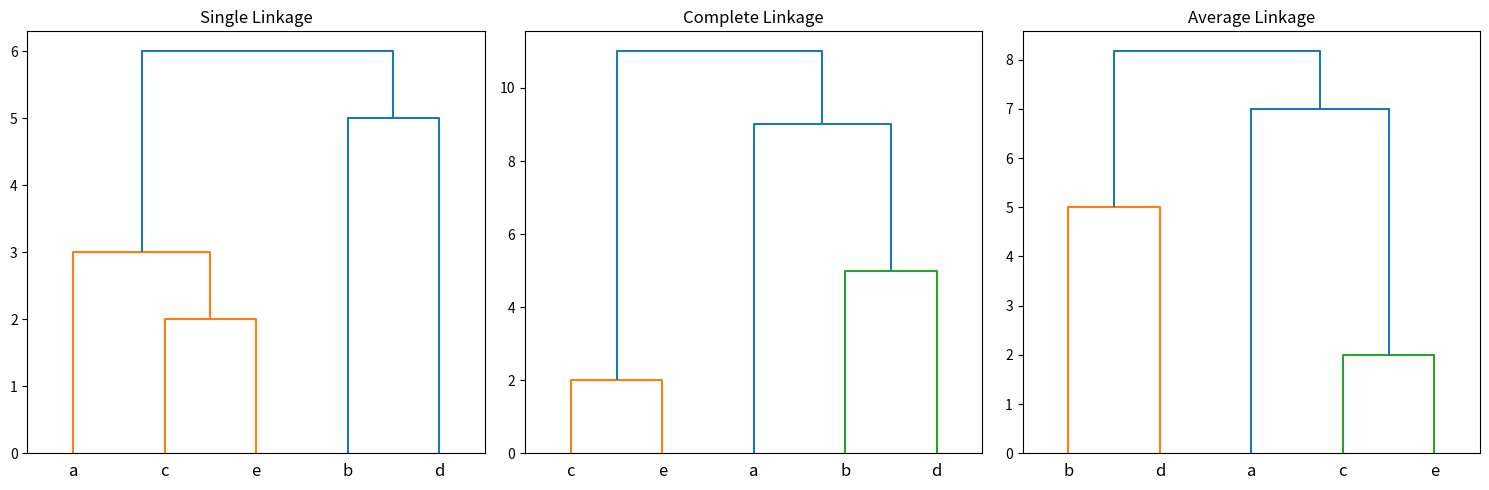
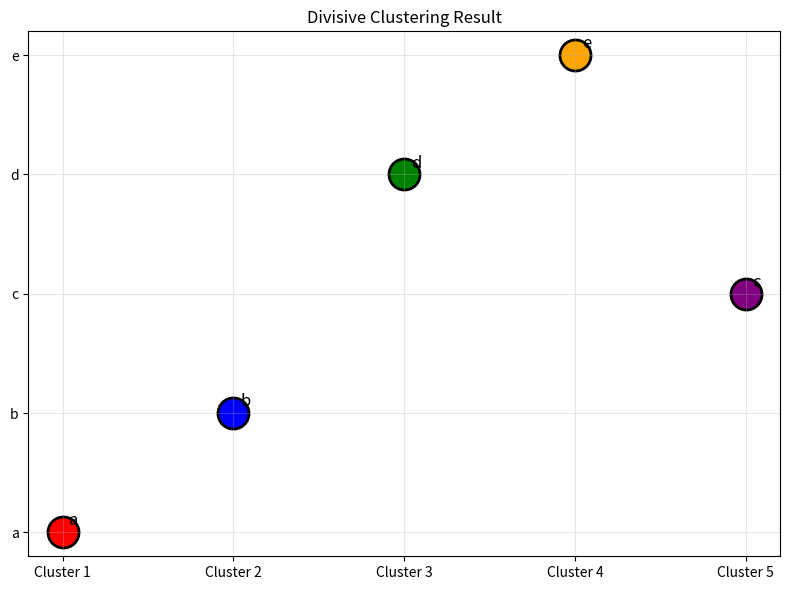

Write Python code to recreate these figures, in order.
import numpy as np
import matplotlib.pyplot as plt
from scipy.cluster.hierarchy import dendrogram, linkage
from scipy.spatial.distance import squareform

distance_matrix = np.array([
    [0, 9, 3, 6, 11],
    [9, 0, 7, 5, 10],
    [3, 7, 0, 9, 2],
    [6, 5, 9, 0, 8],
    [11, 10, 2, 8, 0]
])

point_names = ['a', 'b', 'c', 'd', 'e']
dist_vector = squareform(distance_matrix)

print("HIERARCHICAL CLUSTERING")
print("="*50)

print("\nAGGLOMERATIVE CLUSTERING:")
print("-"*30)

Z_single = linkage(dist_vector, method='single')
Z_complete = linkage(dist_vector, method='complete')
Z_average = linkage(dist_vector, method='average')

print("Single Linkage steps:")
for i, merge in enumerate(Z_single):
    print(f"  Step {i+1}: Merge clusters at distance {merge[2]:.2f}")

print("\nComplete Linkage steps:")
for i, merge in enumerate(Z_complete):
    print(f"  Step {i+1}: Merge clusters at distance {merge[2]:.2f}")

print("\nAverage Linkage steps:")
for i, merge in enumerate(Z_average):
    print(f"  Step {i+1}: Merge clusters at distance {merge[2]:.2f}")

fig, axes = plt.subplots(1, 3, figsize=(15, 5))

dendrogram(Z_single, labels=point_names, ax=axes[0])
axes[0].set_title('Single Linkage')

dendrogram(Z_complete, labels=point_names, ax=axes[1])
axes[1].set_title('Complete Linkage')

dendrogram(Z_average, labels=point_names, ax=axes[2])
axes[2].set_title('Average Linkage')

plt.tight_layout()
plt.show()

print("\n" + "="*50)
print("DIVISIVE CLUSTERING:")
print("-"*30)

data_points = []
for i in range(len(point_names)):
    data_points.append({'name': point_names[i], 'index': i})

def divisive_clustering(points_indices, depth=0):
    if len(points_indices) <= 1:
        return [points_indices]
    
    max_dist = -1
    pair_to_split = None
    
    for i in range(len(points_indices)):
        for j in range(i+1, len(points_indices)):
            dist = distance_matrix[points_indices[i], points_indices[j]]
            if dist > max_dist:
                max_dist = dist
                pair_to_split = (points_indices[i], points_indices[j])
    
    if pair_to_split is None:
        return [points_indices]
    
    cluster1 = [pair_to_split[0]]
    cluster2 = [pair_to_split[1]]
    remaining = [idx for idx in points_indices if idx not in [pair_to_split[0], pair_to_split[1]]]
    
    for idx in remaining:
        dist_to_c1 = distance_matrix[idx, cluster1[0]]
        dist_to_c2 = distance_matrix[idx, cluster2[0]]
        
        if dist_to_c1 < dist_to_c2:
            cluster1.append(idx)
        else:
            cluster2.append(idx)
    
    result = []
    if cluster1:
        result.extend(divisive_clustering(cluster1, depth+1))
    if cluster2:
        result.extend(divisive_clustering(cluster2, depth+1))
    
    return result

initial_indices = list(range(len(point_names)))
final_clusters = divisive_clustering(initial_indices)

print("\nDivisive clustering process:")
print("Starting with all points in one cluster")
print("Repeatedly split the farthest apart points")

print("\nFinal clusters:")
for i, cluster in enumerate(final_clusters):
    cluster_names = [point_names[idx] for idx in cluster]
    print(f"Cluster {i+1}: {cluster_names}")

plt.figure(figsize=(8, 6))
for i, cluster in enumerate(final_clusters):
    x_pos = i
    for idx in cluster:
        plt.scatter(x_pos, idx, s=500, c=['red', 'blue', 'green', 'orange', 'purple'][i], 
                   edgecolors='black', linewidth=2)
        plt.annotate(point_names[idx], (x_pos, idx), xytext=(5, 5), 
                    textcoords='offset points', fontsize=12)

plt.xticks(range(len(final_clusters)), [f'Cluster {i+1}' for i in range(len(final_clusters))])
plt.yticks(range(len(point_names)), point_names)
plt.title('Divisive Clustering Result')
plt.grid(alpha=0.3)
plt.tight_layout()
plt.show()
